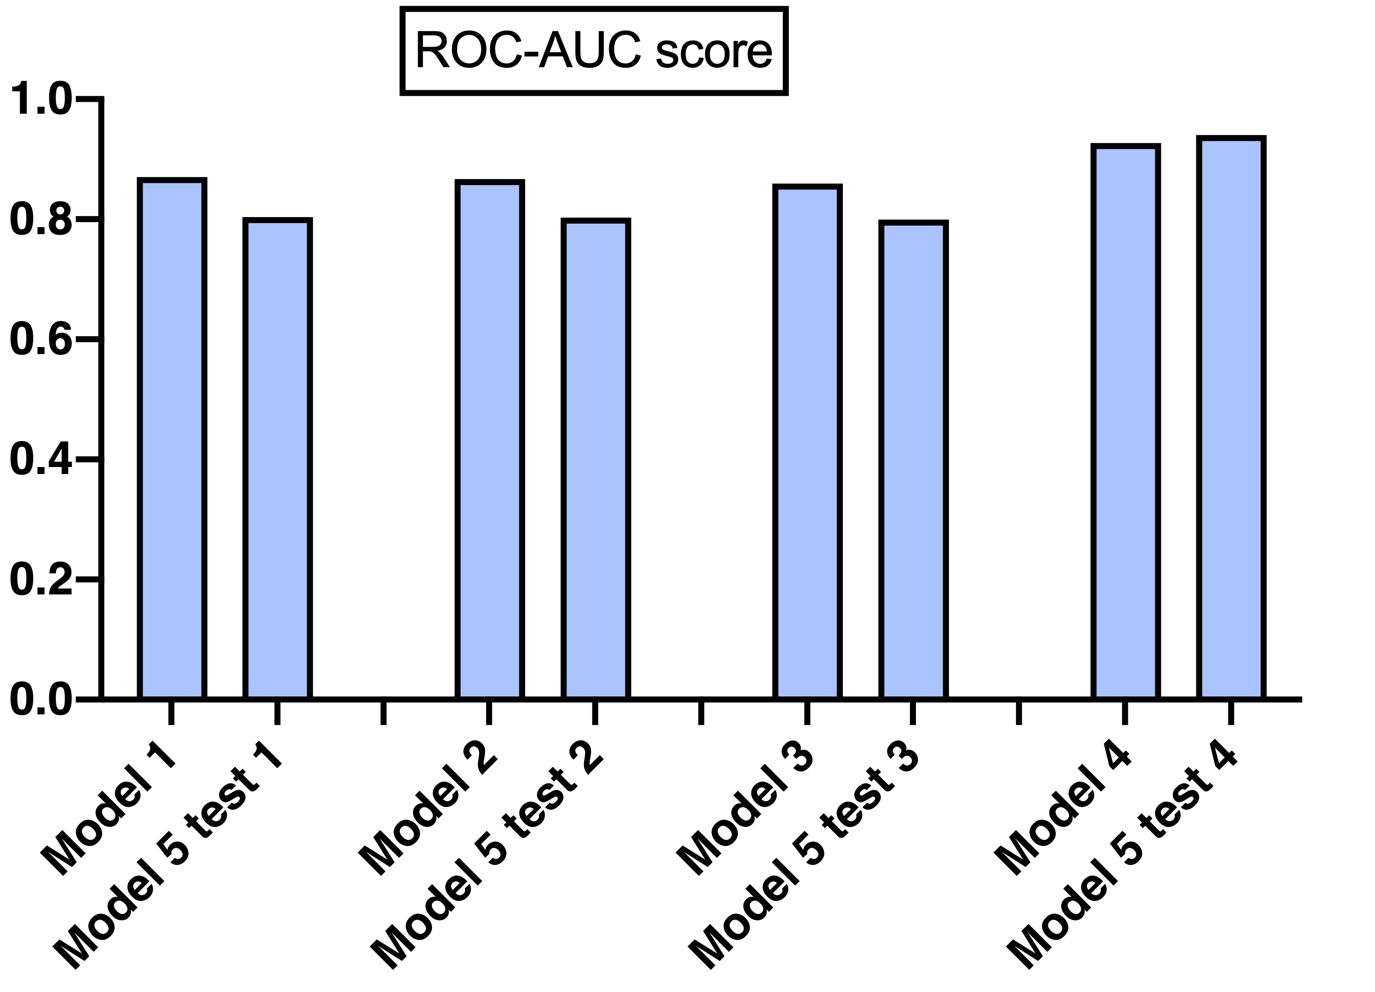

The table this chart was drawn from, first rows:
; ROC-AUC score
Model 1; 0,87078370533480
Model 5 test 1; 0,80359823841457
Model 2; 0,86743418585465
Model 5 test 2; 0,80285757143929
Model 3; 0,85989347603211
Model 5 test 3; 0,79987997299392
Model 4; 0,92750000000000
Model 5 test 4; 0,94000000000000
